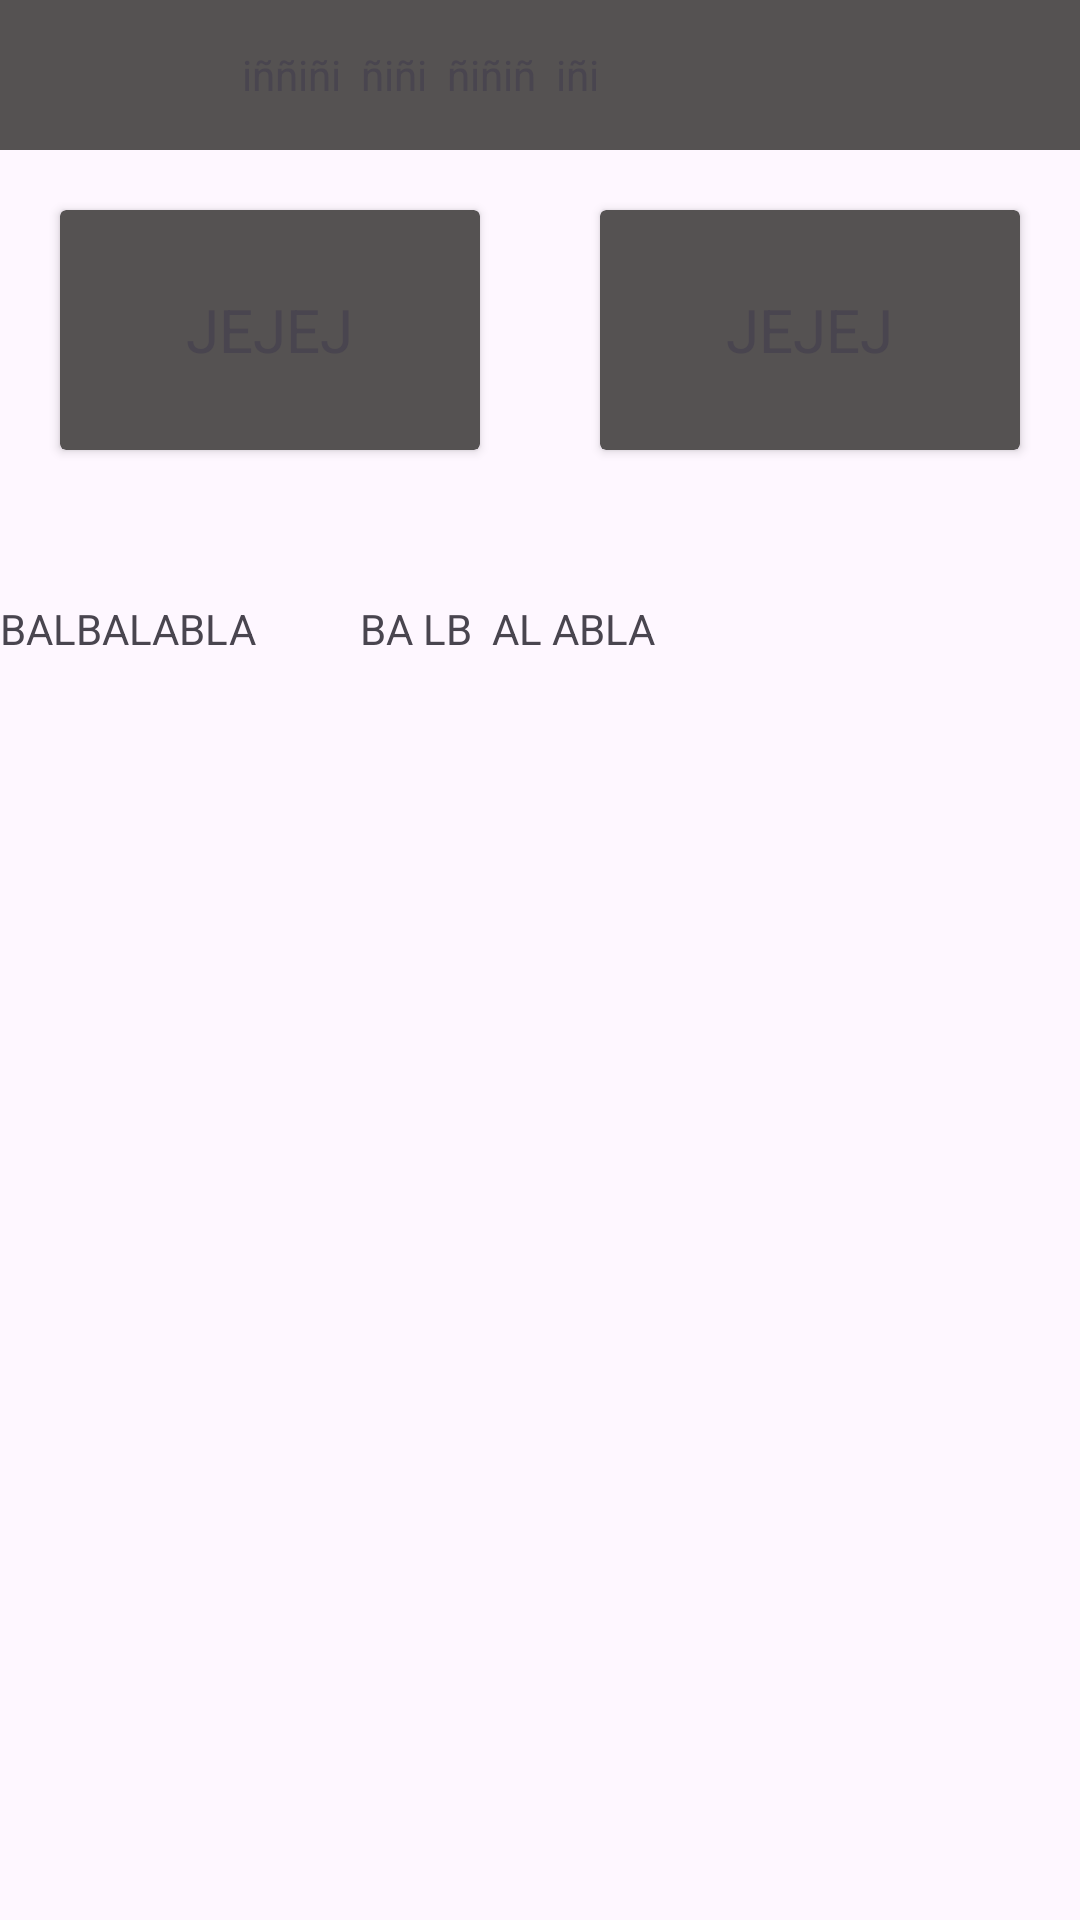

The Android layout XML behind this screen, and the referenced resources:
<!-- AndroidManifest.xml: application theme Theme.3Rayas -->
<!-- res/layout/activity_ej5.xml -->
<?xml version="1.0" encoding="utf-8"?>
<androidx.constraintlayout.widget.ConstraintLayout xmlns:android="http://schemas.android.com/apk/res/android"
    xmlns:app="http://schemas.android.com/apk/res-auto"
    xmlns:tools="http://schemas.android.com/tools"
    android:layout_width="match_parent"
    android:layout_height="match_parent"
    tools:context=".Ej5">



    <LinearLayout
        android:id="@+id/card1"
        android:layout_width="match_parent"
        android:layout_height="50dp"
        app:layout_constraintTop_toTopOf="parent"
        android:background="@color/gray"
        android:orientation="horizontal"
        >

        <TextView
            android:layout_width="0dp"
            android:layout_height="match_parent"
            android:text="iññiñi  ñiñi  ñiñiñ  iñi"
            android:gravity="center"
            android:layout_weight="1"
            />

        <ImageView
            android:layout_width="70dp"
            android:layout_height="50dp"
            android:src="@drawable/logo"
            android:layout_gravity="end"
            android:layout_marginEnd="10dp"/>


    </LinearLayout>

    <androidx.cardview.widget.CardView
        android:id="@+id/card2"
        android:layout_width="0dp"
        android:layout_height="80dp"
        android:backgroundTint="@color/gray"
        app:layout_constraintStart_toStartOf="parent"
        app:layout_constraintTop_toBottomOf="@+id/card1"
        app:layout_constraintEnd_toStartOf="@id/card3"
        android:layout_margin="20dp"
        >

        <TextView
            android:layout_width="wrap_content"
            android:layout_height="wrap_content"
            android:text="JEJEJ"
            android:layout_gravity="center"
            android:textSize="20dp"/>


    </androidx.cardview.widget.CardView>

    <androidx.cardview.widget.CardView
        android:id="@+id/card3"
        android:layout_width="0dp"
        android:layout_height="80dp"
        android:backgroundTint="@color/gray"
        app:layout_constraintEnd_toEndOf="parent"
        app:layout_constraintTop_toBottomOf="@+id/card1"
        app:layout_constraintStart_toEndOf="@id/card2"
        android:layout_margin="20dp"
        >
        <TextView
            android:layout_width="wrap_content"
            android:layout_height="wrap_content"
            android:text="JEJEJ"
            android:layout_gravity="center"
            android:textSize="20dp"/>

    </androidx.cardview.widget.CardView>

    <TextView
        android:id="@+id/text1"
        android:layout_width="0dp"
        android:layout_height="wrap_content"
        app:layout_constraintStart_toStartOf="parent"
        app:layout_constraintTop_toBottomOf="@id/card2"
        app:layout_constraintEnd_toStartOf="@id/text2"
        android:text="BALBALABLA"
        android:layout_marginTop="50dp"
        app:layout_constraintHorizontal_weight="1"
        />

    <TextView
        android:id="@+id/text2"
        android:layout_width="0dp"
        android:layout_height="wrap_content"
        app:layout_constraintStart_toEndOf="@+id/text1"
        app:layout_constraintTop_toBottomOf="@id/card2"
        app:layout_constraintEnd_toEndOf="parent"
        android:text="BA LB  AL ABLA"
        android:layout_marginTop="50dp"
        app:layout_constraintHorizontal_weight="2"
        />

    <ImageView
        android:layout_width="wrap_content"
        android:layout_height="wrap_content"
        app:layout_constraintTop_toBottomOf="@+id/text1"
        app:layout_constraintStart_toStartOf="parent"
        app:layout_constraintEnd_toEndOf="parent"
        app:layout_constraintBaseline_toBottomOf="parent"
        android:src="@drawable/droga5"
        android:scaleType="center"
        android:layout_marginTop="10dp"
        />


</androidx.constraintlayout.widget.ConstraintLayout>
<!-- resources referenced by this layout -->
<resources>
  <color name="gray">#555252</color>
  <style name="Theme.3Rayas" parent="Base.Theme.3Rayas" />
  <style name="Base.Theme.3Rayas" parent="Theme.Material3.DayNight.NoActionBar">
          
          
      </style>
</resources>
